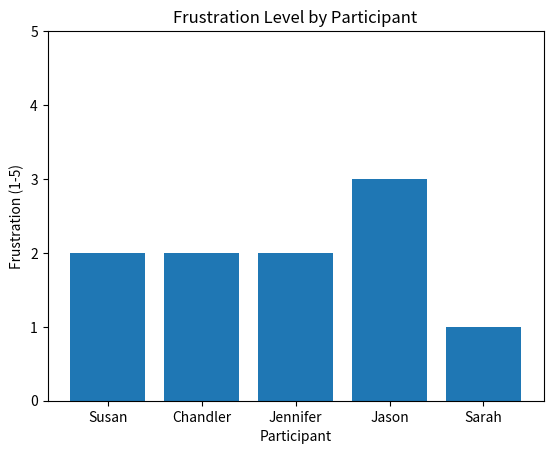
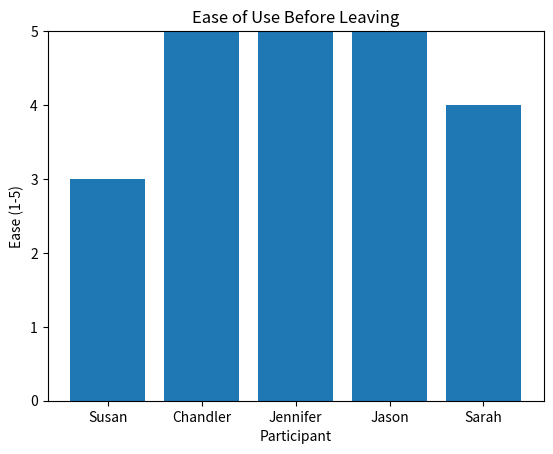
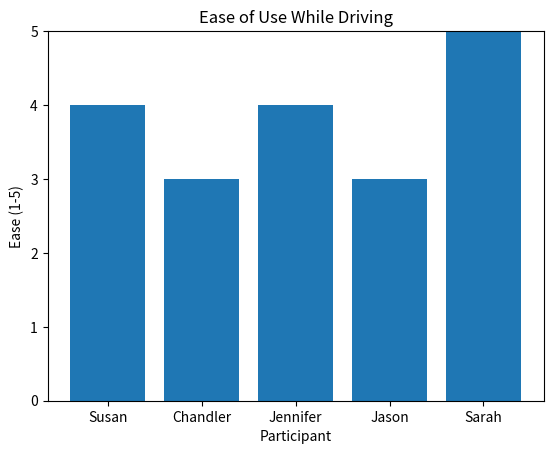

Reproduce these figures in Python, in order.
import pandas as pd
import matplotlib.pyplot as plt

# -------------------------------
# 1. Create the dataset
# -------------------------------

data = {
    "Participant": ["Susan", "Chandler", "Jennifer", "Jason", "Sarah"],
    "Frustration (1-5)": [2, 2, 2, 3, 1],
    "Ease Before Leaving (1-5)": [3, 5, 5, 5, 4],
    "Ease While Driving (1-5)": [4, 3, 4, 3, 5],
    "Would Use (Yes/No)": ["Yes", "Yes", "Yes", "Yes", "Yes"]
}

df = pd.DataFrame(data)

# Convert Yes/No into numeric
df["Would Use (Binary)"] = df["Would Use (Yes/No)"].map({"Yes": 1, "No": 0})

# -------------------------------
# 2. Print descriptive statistics
# -------------------------------

print("\nDESCRIPTIVE STATISTICS\n")

print("Average frustration level:", df["Frustration (1-5)"].mean())
print("Average ease before leaving:", df["Ease Before Leaving (1-5)"].mean())
print("Average ease while driving:", df["Ease While Driving (1-5)"].mean())
print("Would realistically use (%):", df["Would Use (Binary)"].mean() * 100)

print("\nStandard Deviations:")
print("Frustration:", df["Frustration (1-5)"].std())
print("Ease before leaving:", df["Ease Before Leaving (1-5)"].std())
print("Ease while driving:", df["Ease While Driving (1-5)"].std())

# -------------------------------
# 3. Chart: Frustration
# -------------------------------

plt.figure()
plt.bar(df["Participant"], df["Frustration (1-5)"])
plt.title("Frustration Level by Participant")
plt.xlabel("Participant")
plt.ylabel("Frustration (1-5)")
plt.ylim(0, 5)
plt.show()

# -------------------------------
# 4. Chart: Ease Before Leaving
# -------------------------------

plt.figure()
plt.bar(df["Participant"], df["Ease Before Leaving (1-5)"])
plt.title("Ease of Use Before Leaving")
plt.xlabel("Participant")
plt.ylabel("Ease (1-5)")
plt.ylim(0, 5)
plt.show()

# -------------------------------
# 5. Chart: Ease While Driving
# -------------------------------

plt.figure()
plt.bar(df["Participant"], df["Ease While Driving (1-5)"])
plt.title("Ease of Use While Driving")
plt.xlabel("Participant")
plt.ylabel("Ease (1-5)")
plt.ylim(0, 5)
plt.show()

# -------------------------------
# 6. Optional: Export to CSV
# -------------------------------
# df.to_csv("parking_prototype_quantitative_data.csv", index=False)
